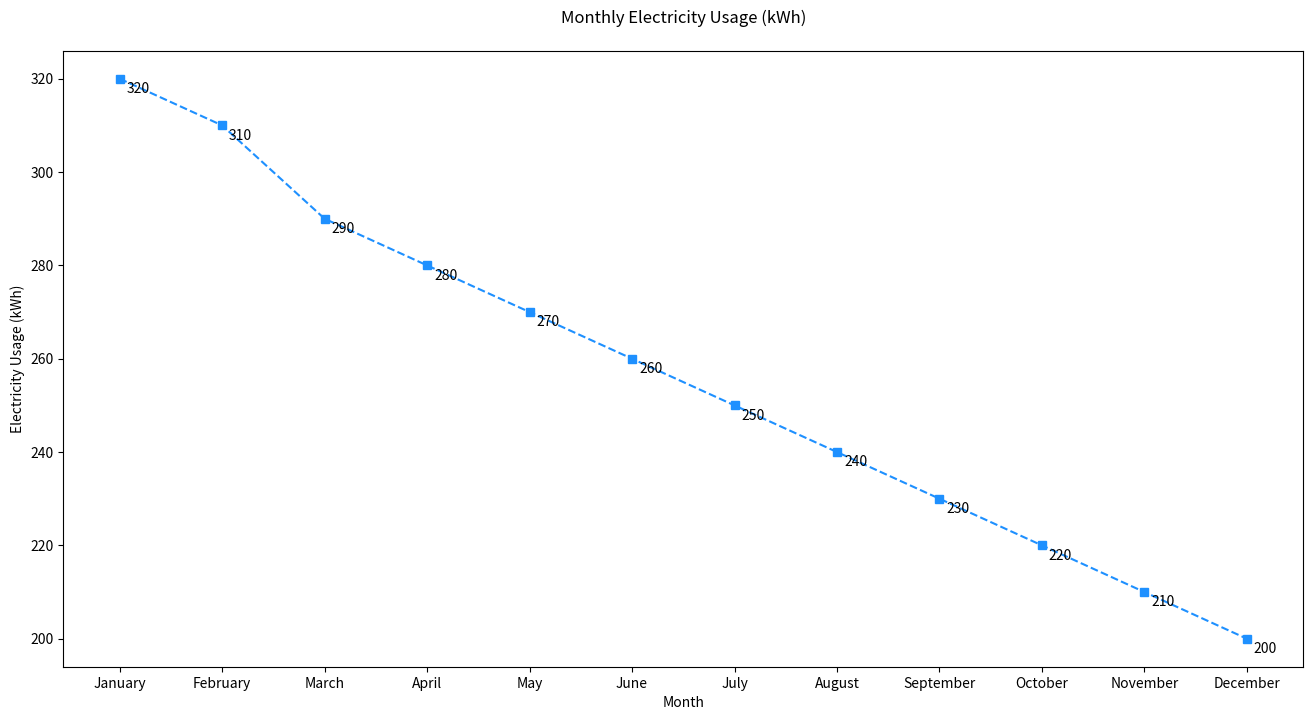

The matplotlib source for this figure:
import matplotlib.pyplot as plt

months = ['January', 'February', 'March', 'April', 'May', 'June', 'July', 'August', 'September', 'October', 'November', 'December']
electricity_usage = [320, 310, 290, 280, 270, 260, 250, 240, 230, 220, 210, 200]

plt.figure(figsize=(16, 8))

plt.plot(months, electricity_usage, marker='s', linestyle='--', color='#1E90FF')  # Dodger Blue color

for i, usage in enumerate(electricity_usage):
    plt.annotate(str(usage), xy=(months[i], usage), xytext=(5, -10), textcoords='offset points')

plt.title('Monthly Electricity Usage (kWh)', pad=20)
plt.xlabel('Month')
plt.ylabel('Electricity Usage (kWh)')

plt.show()
